2-way image classification set "split" from GitHub (dalayne95/harmful-algal-bloom-detection); label vocabulary: algae, not algae.

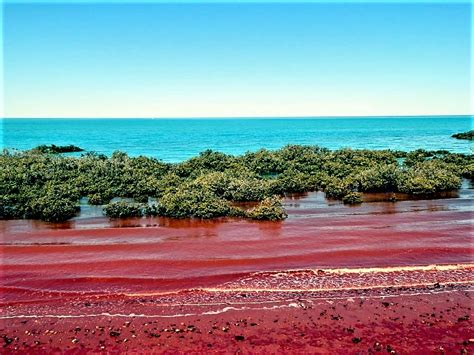
Label: algae

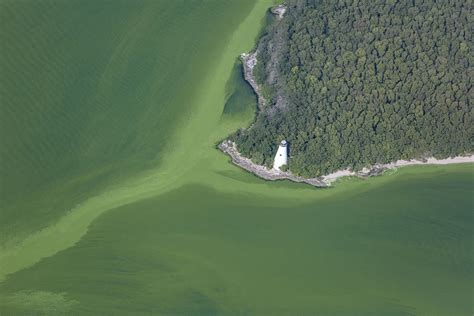
Label: algae

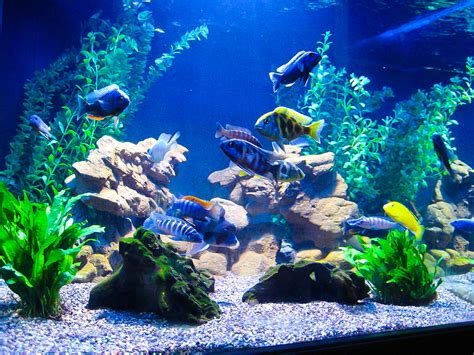
Label: not algae

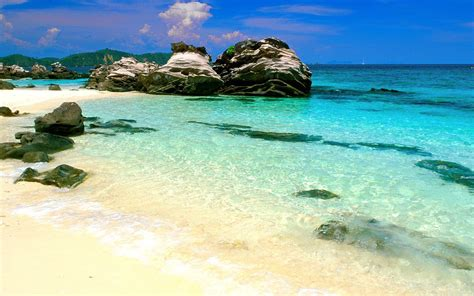
Label: not algae

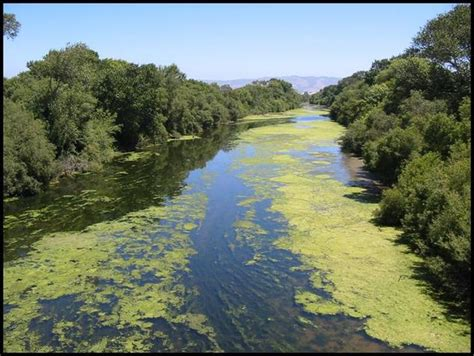
Label: algae

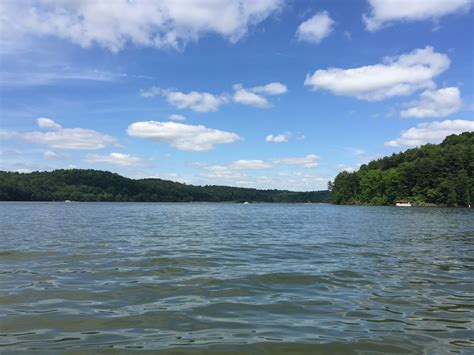
Label: not algae
